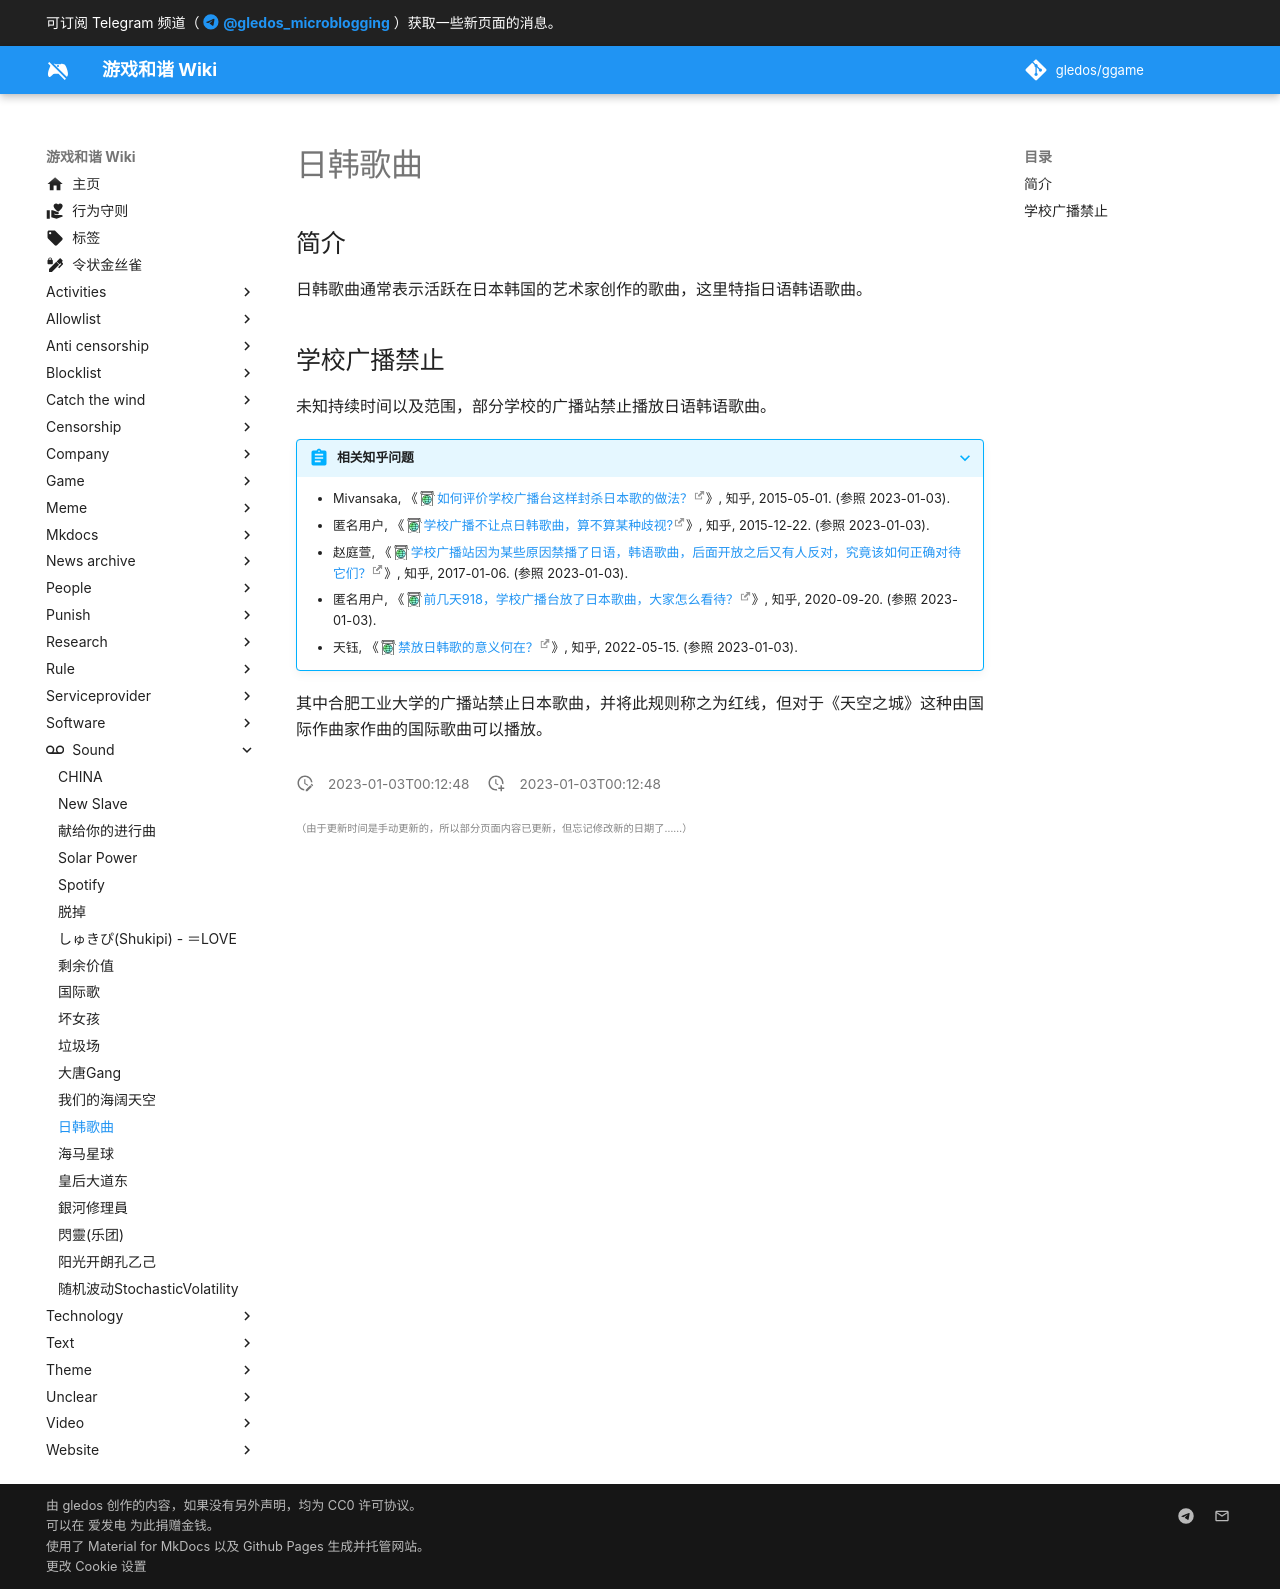

repository: gledos/ggame · page: sound/日韩歌曲.html · generator: mkdocs

---
title: "日韩歌曲"
description:
published: true
date: "2023-01-03T00:12:48"
特殊标签标记: #无标签
editor: markdown
dateCreated: "2023-01-03T00:12:48"
---

## 简介

日韩歌曲通常表示活跃在日本韩国的艺术家创作的歌曲，这里特指日语韩语歌曲。

## 学校广播禁止

未知持续时间以及范围，部分学校的广播站禁止播放日语韩语歌曲。

> [!abstract]+ 相关知乎问题
>
> +   Mivansaka, 《[如何评价学校广播台这样封杀日本歌的做法？](https://archive.is/qsyTD "https://www.zhihu.com/question/30011989")》, 知乎, 2015-05-01. (参照 2023-01-03).
> +   匿名用户, 《[学校广播不让点日韩歌曲，算不算某种歧视?](https://archive.is/WEArv "https://www.zhihu.com/question/38766265")》, 知乎, 2015-12-22. (参照 2023-01-03).
> +   赵庭萱, 《[学校广播站因为某些原因禁播了日语，韩语歌曲，后面开放之后又有人反对，究竟该如何正确对待它们？](https://archive.is/MXUgU "https://www.zhihu.com/question/54483651")》, 知乎, 2017-01-06. (参照 2023-01-03).
> +   匿名用户, 《[前几天918，学校广播台放了日本歌曲，大家怎么看待？](https://archive.is/wip/YAwIO "https://www.zhihu.com/question/421999011")》, 知乎, 2020-09-20. (参照 2023-01-03).
> +   天钰, 《[禁放日韩歌的意义何在？](https://archive.is/P5TiZ "https://www.zhihu.com/question/532946170")》, 知乎, 2022-05-15. (参照 2023-01-03).

其中合肥工业大学的广播站禁止日本歌曲，并将此规则称之为红线，但对于《天空之城》这种由国际作曲家作曲的国际歌曲可以播放。
